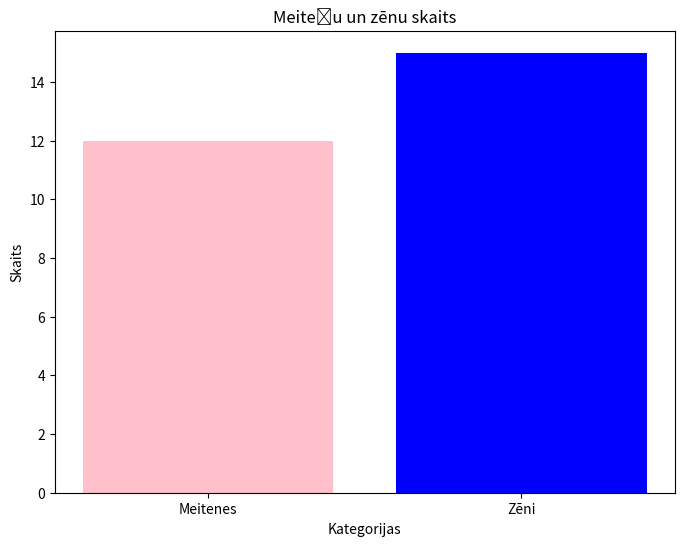

This chart was generated by the following Python code:
#Meiteņu un zēnu skaita histogramma.
import matplotlib.pyplot as plt

skaits = [12, 15] #meiteņu un zēnu kopskaits
kategorijas = ['Meitenes','Zēni']

plt.figure(figsize=(8,6))
plt.bar(kategorijas, skaits, color = ['pink','blue'])

plt.title('Meiteņu un zēnu skaits')
plt.xlabel('Kategorijas')
plt.ylabel('Skaits')

plt.show()